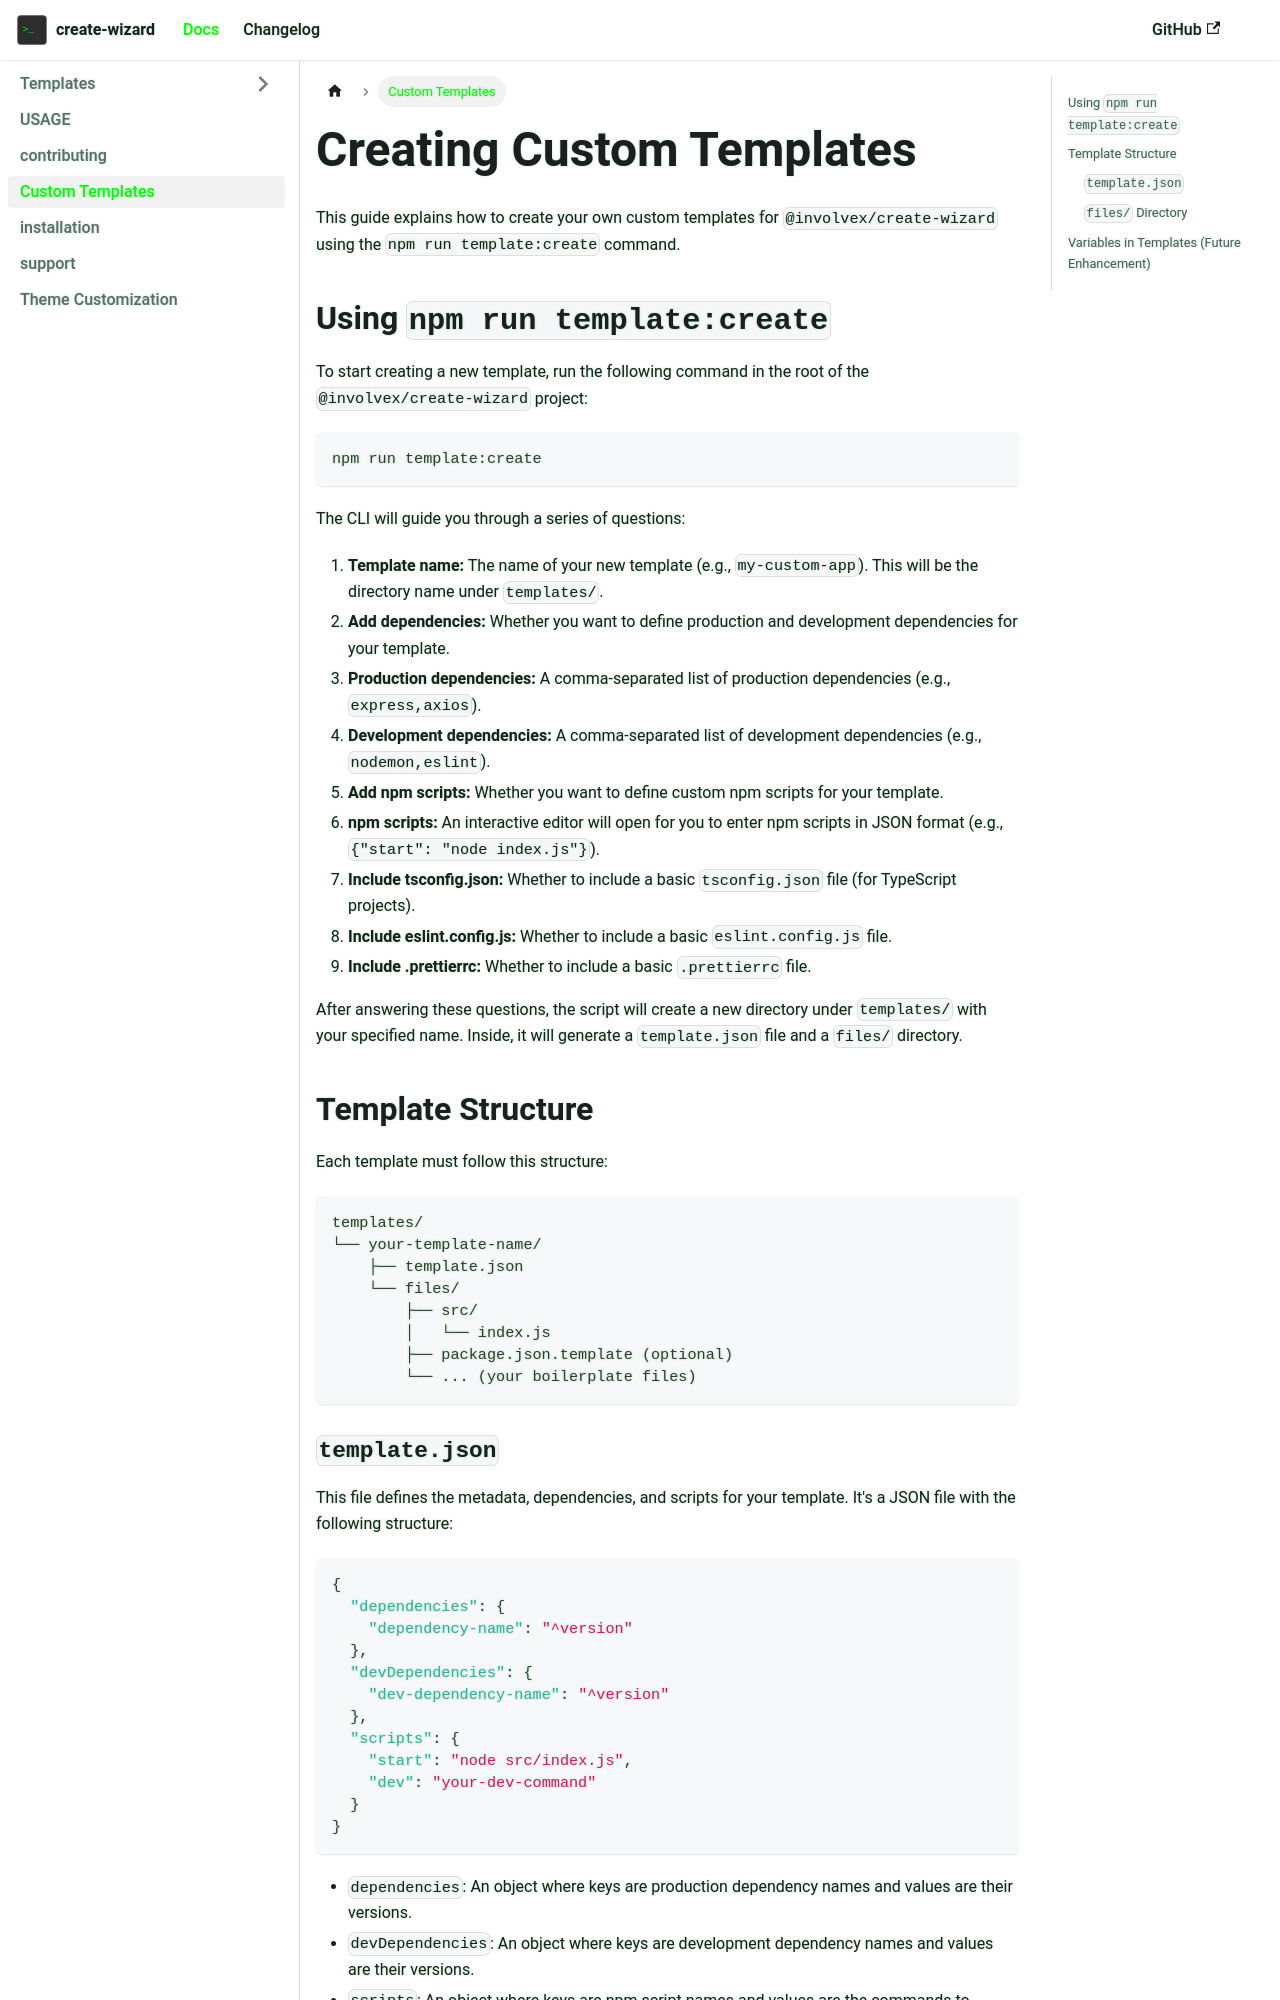

repository: involvex/create-wizard · page: docs/custom-templates/index.html · generator: docusaurus

---
id: custom-templates
title: Creating Custom Templates
sidebar_label: Custom Templates
---

<!-- @format -->

This guide explains how to create your own custom templates for `@involvex/create-wizard` using the `npm run template:create` command.

## Using `npm run template:create`

To start creating a new template, run the following command in the root of the `@involvex/create-wizard` project:

```bash
npm run template:create
```

The CLI will guide you through a series of questions:

1.  **Template name:** The name of your new template (e.g., `my-custom-app`). This will be the directory name under `templates/`.
2.  **Add dependencies:** Whether you want to define production and development dependencies for your template.
3.  **Production dependencies:** A comma-separated list of production dependencies (e.g., `express,axios`).
4.  **Development dependencies:** A comma-separated list of development dependencies (e.g., `nodemon,eslint`).
5.  **Add npm scripts:** Whether you want to define custom npm scripts for your template.
6.  **npm scripts:** An interactive editor will open for you to enter npm scripts in JSON format (e.g., `{"start": "node index.js"}`).
7.  **Include tsconfig.json:** Whether to include a basic `tsconfig.json` file (for TypeScript projects).
8.  **Include eslint.config.js:** Whether to include a basic `eslint.config.js` file.
9.  **Include .prettierrc:** Whether to include a basic `.prettierrc` file.

After answering these questions, the script will create a new directory under `templates/` with your specified name. Inside, it will generate a `template.json` file and a `files/` directory.

## Template Structure

Each template must follow this structure:

```
templates/
└── your-template-name/
    ├── template.json
    └── files/
        ├── src/
        │   └── index.js
        ├── package.json.template (optional)
        └── ... (your boilerplate files)
```
